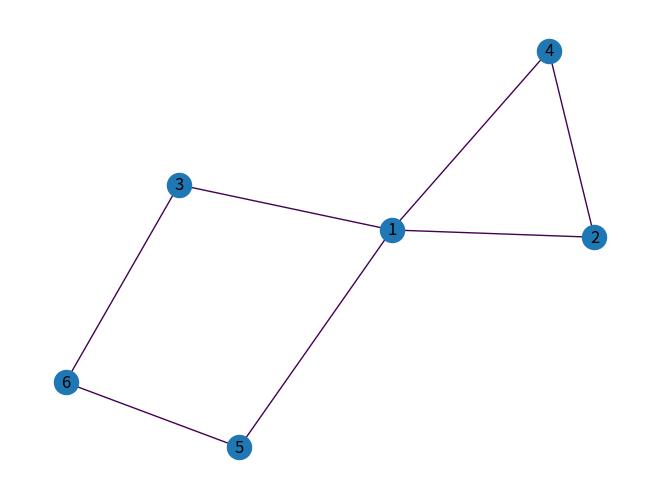

Reproduce this figure in Python.

import numpy as np
import networkx as nx
import matplotlib.pyplot as plt

G=nx.Graph()
G.add_node('1')
G.add_node('2')
G.add_node('3')
G.add_node('4')
G.add_node('5')
G.add_node('6')

G.add_edge('1','2',weight=1)
G.add_edge('1','3',weight=1)
G.add_edge('1','4',weight=1)
G.add_edge('1','5',weight=1)
G.add_edge('2','4',weight=1)
G.add_edge('3','6',weight=1)
G.add_edge('6','5',weight=1)
weights=nx.get_edge_attributes(G,'weight').values()
nx.draw(G,with_labels=True,edge_color=weights)
plt.savefig('powerpoint.pdf')
degree_centers = nx.degree_centrality(G)
print('次数中心性',sorted(degree_centers.items(), key=lambda x: x[1], reverse=True)[:5])

close_centers = nx.closeness_centrality(G)
print('近傍中心性',sorted(close_centers.items(), key=lambda x: x[1], reverse=True)[:5])

between_centers = nx.betweenness_centrality(G)
print('媒介中心性',sorted(between_centers.items(), key=lambda x: x[1], reverse=True)[:5])

eigen_centers = nx.eigenvector_centrality_numpy(G)
print('固有ベクトル中心性',sorted(eigen_centers.items(), key=lambda x: x[1], reverse=True)[:5])
